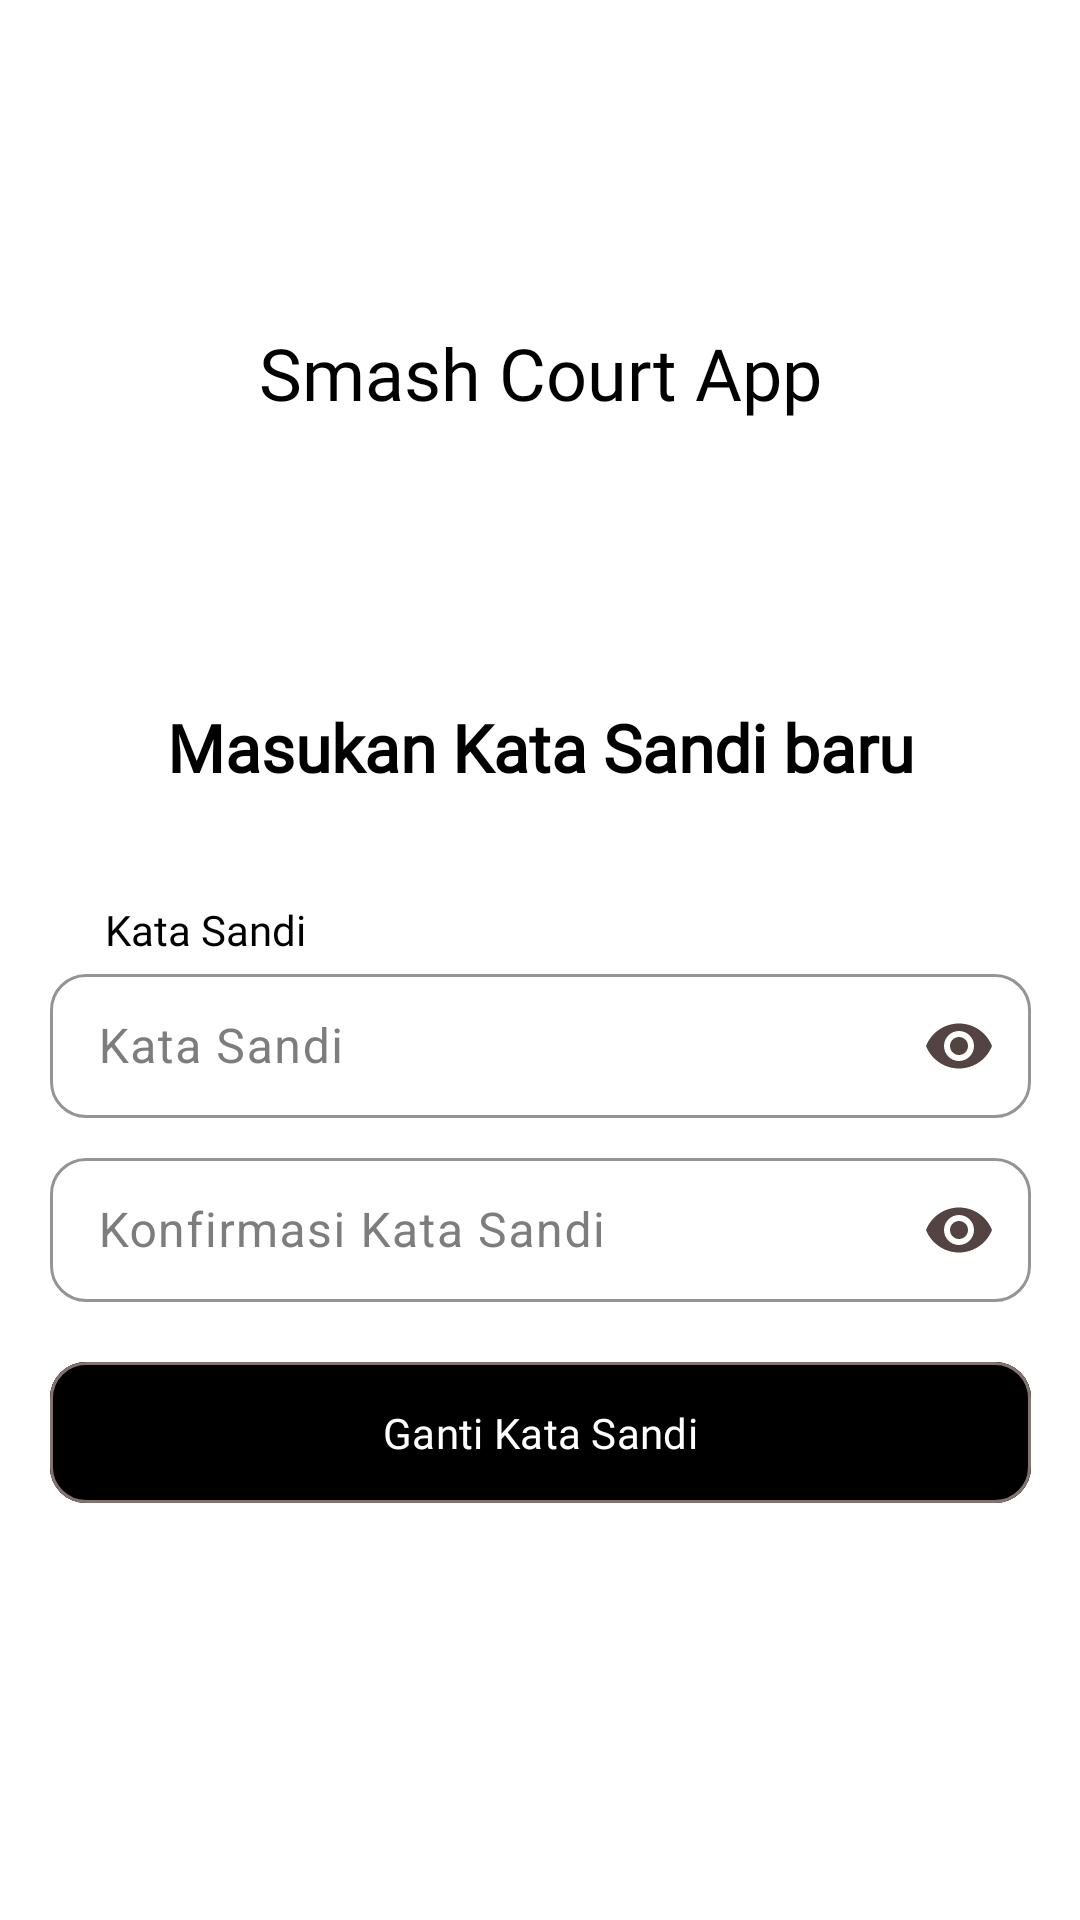

Produce the Android XML layout that renders to this screen, including the resource entries it uses.
<!-- AndroidManifest.xml: application theme AppTheme -->
<!-- res/layout/activity_repass.xml -->
<?xml version="1.0" encoding="utf-8"?>
<androidx.constraintlayout.widget.ConstraintLayout xmlns:android="http://schemas.android.com/apk/res/android"
    xmlns:app="http://schemas.android.com/apk/res-auto"
    xmlns:tools="http://schemas.android.com/tools"
    android:id="@+id/main"
    android:layout_width="match_parent"
    android:layout_height="match_parent"
    android:background="@android:color/white"
    tools:context=".RepassActivity">

    <TextView
        android:id="@+id/subtitleText"
        android:layout_width="wrap_content"
        android:layout_height="wrap_content"
        android:layout_marginTop="94dp"
        android:fontFamily="@font/inter_bold"
        android:text="Masukan Kata Sandi baru"
        android:textColor="@color/md_theme_scrim"
        android:textSize="22sp"
        android:textStyle="bold"
        app:layout_constraintEnd_toEndOf="parent"
        app:layout_constraintStart_toStartOf="parent"
        app:layout_constraintTop_toBottomOf="@id/appTitle" />

    <TextView
        android:id="@+id/appTitle"
        android:layout_width="wrap_content"
        android:layout_height="wrap_content"
        android:layout_marginTop="108dp"
        android:fontFamily="@font/inter_semibold"
        android:text="Smash Court App"
        android:textColor="@color/md_theme_scrim"
        android:textSize="24sp"
        app:layout_constraintEnd_toEndOf="parent"
        app:layout_constraintStart_toStartOf="parent"
        app:layout_constraintTop_toTopOf="parent" />

    <TextView
        android:id="@+id/passwordText"
        android:layout_width="wrap_content"
        android:layout_height="wrap_content"
        android:layout_marginStart="35dp"
        android:layout_marginTop="160dp"
        android:fontFamily="@font/inter_extrabold"
        android:text="Kata Sandi"
        android:textColor="@color/md_theme_scrim"
        android:textSize="14sp"
        app:layout_constraintStart_toStartOf="parent"
        app:layout_constraintTop_toBottomOf="@id/appTitle" />

    <com.google.android.material.textfield.TextInputLayout
        android:id="@+id/passwordEditText1"
        android:layout_width="wrap_content"
        android:layout_height="wrap_content"
        android:hint="Kata Sandi"
        app:boxCornerRadiusTopEnd="12dp"
        app:boxCornerRadiusTopStart="12dp"
        app:boxCornerRadiusBottomStart="12dp"
        app:boxCornerRadiusBottomEnd="12dp"
        app:endIconMode="password_toggle"
        app:boxStrokeColor="@color/gray"
        android:textColorHint="@color/gray"
        app:layout_constraintEnd_toEndOf="parent"
        app:layout_constraintStart_toStartOf="parent"
        app:layout_constraintTop_toBottomOf="@id/passwordText">

        <com.google.android.material.textfield.TextInputEditText
            android:id="@+id/tl_password"
            android:layout_width="327dp"
            android:layout_height="48dp"
            android:inputType="textPassword"/>

    </com.google.android.material.textfield.TextInputLayout>

    <com.google.android.material.textfield.TextInputLayout
        android:id="@+id/passwordEditText2"
        android:layout_width="wrap_content"
        android:layout_height="wrap_content"
        android:hint="Konfirmasi Kata Sandi"
        app:boxCornerRadiusTopEnd="12dp"
        app:boxCornerRadiusTopStart="12dp"
        app:boxCornerRadiusBottomStart="12dp"
        app:boxCornerRadiusBottomEnd="12dp"
        android:layout_marginTop="8dp"
        app:boxStrokeColor="@color/gray"
        android:textColorHint="@color/gray"
        app:endIconMode="password_toggle"
        app:layout_constraintEnd_toEndOf="parent"
        app:layout_constraintStart_toStartOf="parent"
        app:layout_constraintTop_toBottomOf="@id/passwordEditText1"
        tools:ignore="TextSizeCheck" >

        <com.google.android.material.textfield.TextInputEditText
            android:id="@+id/tl_password_new"
            android:layout_width="327dp"
            android:layout_height="48dp"
            android:inputType="textPassword"/>

    </com.google.android.material.textfield.TextInputLayout>

    <com.google.android.material.button.MaterialButton
        android:id="@+id/resetPasswordButton"
        style="?attr/materialButtonOutlinedStyle"
        android:layout_width="327dp"
        android:layout_height="55dp"
        android:layout_marginTop="16dp"
        android:backgroundTint="#000000"
        android:fontFamily="@font/inter_semibold"
        android:text="Ganti Kata Sandi"
        android:textColor="@android:color/white"
        app:cornerRadius="12dp"
        app:layout_constraintEnd_toEndOf="parent"
        app:layout_constraintStart_toStartOf="parent"
        app:layout_constraintTop_toBottomOf="@id/passwordEditText2" />

</androidx.constraintlayout.widget.ConstraintLayout>
<!-- resources referenced by this layout -->
<resources>
  <color name="gray">#7E7D7D</color>
  <color name="md_theme_scrim">#000000</color>
  <color name="md_theme_primary">#A10F1C</color>
  <color name="md_theme_onPrimary">#FFFFFF</color>
  <color name="md_theme_primaryContainer">#FFDAD8</color>
  <color name="md_theme_onPrimaryContainer">#733332</color>
  <color name="md_theme_secondary">#904A4A</color>
  <color name="md_theme_onSecondary">#FFFFFF</color>
  <color name="md_theme_secondaryContainer">#FFDAD8</color>
  <color name="md_theme_onSecondaryContainer">#733334</color>
  <color name="md_theme_tertiary">#006874</color>
  <color name="md_theme_onTertiary">#FFFFFF</color>
  <color name="md_theme_tertiaryContainer">#9EEFFD</color>
  <color name="md_theme_onTertiaryContainer">#004F58</color>
  <color name="md_theme_error">#BA1A1A</color>
  <color name="md_theme_onError">#FFFFFF</color>
  <color name="md_theme_errorContainer">#FFDAD6</color>
  <color name="md_theme_onErrorContainer">#93000A</color>
  <color name="md_theme_background">#FFF8F7</color>
  <color name="md_theme_onBackground">#231919</color>
  <color name="md_theme_surface">#FFF8F7</color>
  <color name="md_theme_onSurface">#231919</color>
  <color name="md_theme_surfaceVariant">#F4DDDC</color>
  <color name="md_theme_onSurfaceVariant">#534342</color>
  <color name="md_theme_outline">#857372</color>
  <color name="md_theme_outlineVariant">#D7C1C0</color>
  <color name="md_theme_inverseSurface">#382E2D</color>
  <color name="md_theme_inverseOnSurface">#FFEDEB</color>
  <color name="md_theme_inversePrimary">#FFB3B0</color>
  <color name="md_theme_primaryFixed">#FFDAD8</color>
  <color name="md_theme_onPrimaryFixed">#3B080B</color>
  <color name="md_theme_primaryFixedDim">#FFB3B0</color>
  <color name="md_theme_onPrimaryFixedVariant">#733332</color>
  <color name="md_theme_secondaryFixed">#FFDAD8</color>
  <color name="md_theme_onSecondaryFixed">#3B080C</color>
  <color name="md_theme_secondaryFixedDim">#FFB3B1</color>
  <color name="md_theme_onSecondaryFixedVariant">#733334</color>
  <color name="md_theme_tertiaryFixed">#9EEFFD</color>
  <color name="md_theme_onTertiaryFixed">#001F24</color>
  <color name="md_theme_tertiaryFixedDim">#82D3E0</color>
  <color name="md_theme_onTertiaryFixedVariant">#004F58</color>
  <color name="md_theme_surfaceDim">#E8D6D5</color>
  <color name="md_theme_surfaceBright">#FFF8F7</color>
  <color name="md_theme_surfaceContainerLowest">#FFFFFF</color>
  <color name="md_theme_surfaceContainerLow">#FFF0EF</color>
  <color name="md_theme_surfaceContainer">#FCEAE8</color>
  <color name="md_theme_surfaceContainerHigh">#F6E4E3</color>
  <color name="md_theme_surfaceContainerHighest">#F0DEDD</color>
</resources>
